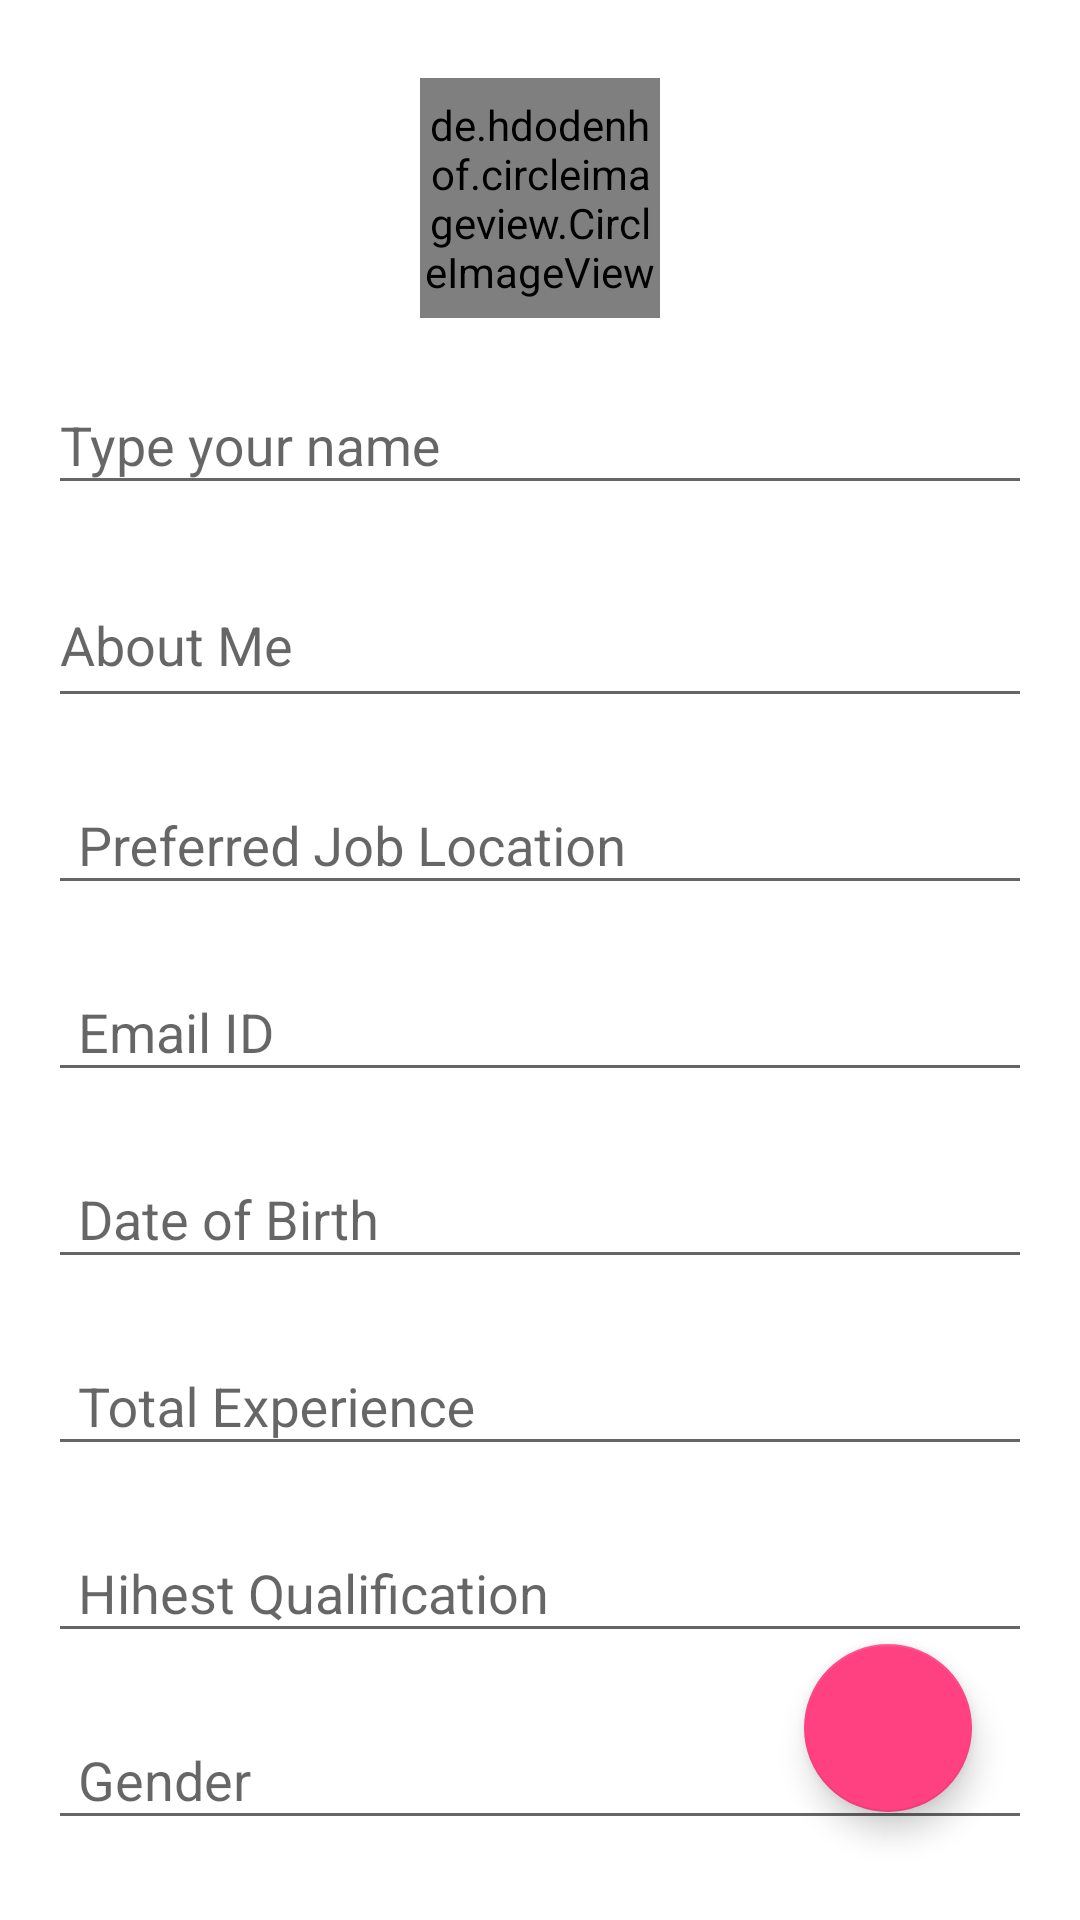

Android layout source for this screen:
<!-- AndroidManifest.xml: application theme AppTheme -->
<!-- res/layout/activity_add_personal_information.xml -->
<?xml version="1.0" encoding="utf-8"?>
<FrameLayout xmlns:android="http://schemas.android.com/apk/res/android"
    xmlns:app="http://schemas.android.com/apk/res-auto"
    xmlns:tools="http://schemas.android.com/tools"
    android:layout_width="match_parent"
    android:layout_height="match_parent"
    android:padding="16dp"
    android:background="@android:color/white"
    tools:context="com.pivotalsoft.user.hikestreet.AddPersonalInformationActivity">

    <android.support.v4.widget.NestedScrollView
        android:layout_width="match_parent"
        android:layout_height="wrap_content">

        <LinearLayout
            android:layout_width="match_parent"
            android:layout_height="wrap_content"
            android:orientation="vertical"
            >

            <de.hdodenhof.circleimageview.CircleImageView
                android:id="@+id/imageProfile"
                android:layout_width="80dp"
                android:layout_height="80dp"
                android:layout_gravity="center"
                android:layout_marginTop="10dp"
                android:src="@drawable/avatar_author"
                app:civ_border_color="@android:color/black"
                app:civ_border_width="1dp"/>


            <android.support.design.widget.TextInputLayout
                android:id="@+id/personWrapper"
                android:layout_width="match_parent"
                android:layout_height="wrap_content"
                android:layout_marginTop="10dp"
                >
                <EditText
                    android:layout_width="match_parent"
                    android:layout_height="wrap_content"
                    android:inputType="textPersonName"
                    android:hint="@string/type_your_name"
                    android:id="@+id/etFullName" />
            </android.support.design.widget.TextInputLayout>

            


            <android.support.design.widget.TextInputLayout
                android:id="@+id/aboutWrapper"
                android:layout_width="match_parent"
                android:layout_height="wrap_content"
                android:layout_marginTop="10dp"
                >
                <EditText
                    android:layout_width="match_parent"
                    android:layout_height="50dp"
                    android:inputType="textMultiLine"
                    android:hint="@string/about_me"
                    android:id="@+id/editAboutMe" />

            </android.support.design.widget.TextInputLayout>

            <android.support.design.widget.TextInputLayout
                android:id="@+id/locationWrapper"
                android:layout_width="match_parent"
                android:layout_height="wrap_content"
                android:layout_marginTop="10dp"
                >

                <EditText
                    android:id="@+id/etLocation"
                    android:layout_width="match_parent"
                    android:layout_height="wrap_content"
                    android:inputType="text"
                    android:clickable="true"
                    android:focusable="false"
                    android:hint="@string/preferred_job_location"
                    android:paddingLeft="10dp"
                    android:paddingStart="10dp" />

            </android.support.design.widget.TextInputLayout>

            <android.support.design.widget.TextInputLayout
                android:id="@+id/EmailWrapper"
                android:layout_width="match_parent"
                android:layout_height="wrap_content"
                android:layout_marginTop="10dp"
                >

                <EditText
                    android:id="@+id/etEmail"
                    android:layout_width="match_parent"
                    android:layout_height="wrap_content"
                    android:inputType="textEmailAddress"
                    android:hint="Email ID"
                    android:paddingLeft="10dp"/>

            </android.support.design.widget.TextInputLayout>


            <android.support.design.widget.TextInputLayout
                android:id="@+id/dobWrapper"
                android:layout_width="match_parent"
                android:layout_height="wrap_content"
                android:layout_marginTop="10dp"
                >

                <EditText
                    android:id="@+id/etDob"
                    android:layout_width="match_parent"
                    android:layout_height="wrap_content"
                    android:inputType="textEmailAddress"
                    android:hint="Date of Birth"
                    android:clickable="true"
                    android:focusable="false"
                    android:paddingLeft="10dp"/>

            </android.support.design.widget.TextInputLayout>

            <android.support.design.widget.TextInputLayout
                android:id="@+id/institueWrapper"
                android:layout_width="match_parent"
                android:layout_height="wrap_content"
                android:layout_marginTop="10dp">

                <EditText
                    android:id="@+id/etExperience"
                    android:layout_width="match_parent"
                    android:layout_height="wrap_content"
                    android:inputType="textEmailAddress"
                    android:hint="Total Experience"
                    android:paddingLeft="10dp"
                    android:clickable="true"
                    android:focusable="false"
                    android:drawableRight="@drawable/ic_arrow_drop_down_black_24dp"/>

            </android.support.design.widget.TextInputLayout>


            <android.support.design.widget.TextInputLayout
                android:id="@+id/qualificationWrapper"
                android:layout_width="match_parent"
                android:layout_height="wrap_content"
                android:layout_marginTop="10dp">

                <EditText
                    android:id="@+id/etQualification"
                    android:layout_width="match_parent"
                    android:layout_height="wrap_content"
                    android:inputType="textEmailAddress"
                    android:hint="Hihest Qualification"
                    android:clickable="true"
                    android:focusable="false"
                    android:paddingLeft="10dp"
                    android:drawableRight="@drawable/ic_arrow_drop_down_black_24dp"/>

            </android.support.design.widget.TextInputLayout>

            <android.support.design.widget.TextInputLayout
                android:id="@+id/genderWrapper"
                android:layout_width="match_parent"
                android:layout_height="wrap_content"
                android:layout_marginTop="10dp">

                <EditText
                    android:id="@+id/etGender"
                    android:layout_width="match_parent"
                    android:layout_height="wrap_content"
                    android:inputType="textEmailAddress"
                    android:hint="Gender"
                    android:clickable="true"
                    android:focusable="false"
                    android:paddingLeft="10dp"
                    android:drawableRight="@drawable/ic_arrow_drop_down_black_24dp"/>

            </android.support.design.widget.TextInputLayout>


            <android.support.design.widget.TextInputLayout
                android:id="@+id/langWrapper"
                android:layout_width="match_parent"
                android:layout_height="wrap_content"
                android:layout_marginTop="10dp">

                <EditText
                    android:id="@+id/etKnownLang"
                    android:layout_width="match_parent"
                    android:layout_height="wrap_content"
                    android:inputType="textEmailAddress"
                    android:hint="Known Languages"
                    android:paddingLeft="10dp"
                    android:paddingStart="10dp"
                    tools:ignore="RtlSymmetry" />

            </android.support.design.widget.TextInputLayout>



        </LinearLayout>

    </android.support.v4.widget.NestedScrollView>

    <android.support.design.widget.FloatingActionButton
        android:id="@+id/buttonSave"
        android:layout_width="wrap_content"
        android:layout_height="wrap_content"
        android:layout_gravity="bottom|end"
        app:fabSize="auto"
        android:layout_margin="20dp"
        app:srcCompat="@drawable/ic_check_white_24dp"/>

</FrameLayout>
<!-- resources referenced by this layout -->
<resources>
  <string name="about_me">About Me</string>
  <string name="preferred_job_location">Preferred Job Location</string>
  <string name="type_your_name">Type your name</string>
  <string name="type_your_status">Type your status</string>
  <style name="AppTheme" parent="Theme.AppCompat.Light.DarkActionBar">
          
          <item name="colorPrimary">@color/colorPrimary</item>
          <item name="colorPrimaryDark">@color/colorPrimaryDark</item>
          <item name="colorAccent">@color/colorAccent</item>
      </style>
  <color name="colorPrimary">#3F51B5</color>
  <color name="colorPrimaryDark">#303F9F</color>
  <color name="colorAccent">#FF4081</color>
</resources>
